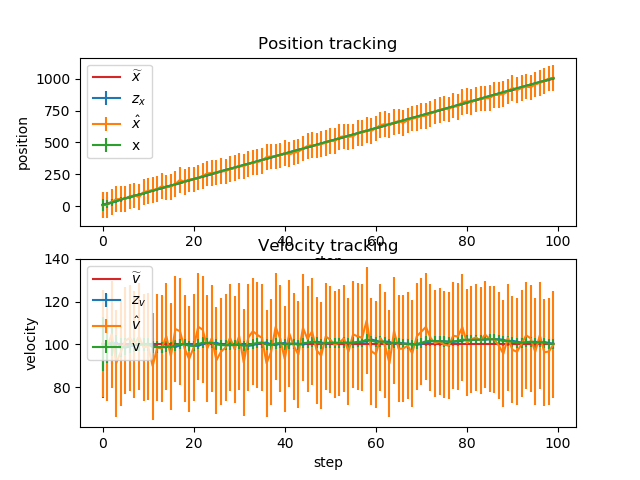

The table this chart was drawn from, first rows:
x_pred, x_pred_var, v_pred, v_pred_var, x, x_var, v, v_var, x_real, v_real, z_x, z_x_var, z_v, z_v_var
10, 100.2, 100, 25.25, 8.3, 50.06, 100.3, 12.56, 10, 100, 6.605, 100, 100.6, 25
18.33, 50.19, 100.3, 12.81, 15.52, 33.42, 99.73, 8.471, 20, 100, 9.93, 100, 98.62, 25
25.5, 33.5, 99.73, 8.721, 27.36, 25.09, 101, 6.466, 30, 100, 32.93, 100, 104.7, 25
37.46, 25.16, 101, 6.716, 40.76, 20.1, 98.96, 5.294, 40, 100, 53.86, 100, 91.27, 25
50.66, 20.15, 98.96, 5.544, 51.42, 16.77, 98.49, 4.537, 50, 100, 55.2, 100, 96.36, 25
61.27, 16.82, 98.49, 4.787, 60.68, 14.4, 99.02, 4.018, 60, 100, 57.18, 100, 101.8, 25
70.58, 14.44, 99.02, 4.268, 71.11, 12.62, 99.6, 3.646, 70, 100, 74.76, 100, 103, 25
81.07, 12.65, 99.6, 3.896, 81.3, 11.23, 99.66, 3.37, 80, 100, 83.1, 100, 100.1, 25
91.26, 11.27, 99.66, 3.62, 89.1, 10.12, 100.2, 3.162, 90, 100, 69.92, 100, 103.6, 25
99.12, 10.16, 100.2, 3.412, 100, 9.22, 99.97, 3.003, 100, 100, 108.9, 100, 98.63, 25
110, 9.25, 99.97, 3.253, 110.7, 8.467, 99.88, 2.878, 110, 100, 118.5, 100, 99.17, 25
120.7, 8.496, 99.88, 3.128, 121.2, 7.83, 98.76, 2.78, 120, 100, 126.7, 100, 89.84, 25
131.1, 7.858, 98.76, 3.03, 131.3, 7.286, 98.74, 2.703, 130, 100, 133.8, 100, 98.51, 25
141.1, 7.313, 98.74, 2.953, 142.1, 6.814, 98.67, 2.641, 140, 100, 156, 100, 98.11, 25
152, 6.841, 98.67, 2.891, 151.7, 6.403, 99.2, 2.591, 150, 100, 147.1, 100, 103.8, 25
161.6, 6.429, 99.2, 2.841, 161, 6.04, 98.73, 2.551, 160, 100, 151.2, 100, 94.54, 25
170.9, 6.066, 98.73, 2.801, 171, 5.719, 99.58, 2.519, 170, 100, 173.7, 100, 107.2, 25
181, 5.744, 99.58, 2.769, 182.3, 5.432, 100.2, 2.493, 180, 100, 206, 100, 106.2, 25
192.4, 5.457, 100.2, 2.743, 192.2, 5.175, 100, 2.472, 190, 100, 189.2, 100, 98.26, 25
202.2, 5.199, 100, 2.722, 202.6, 4.942, 99.36, 2.454, 200, 100, 209.9, 100, 93.15, 25
212.5, 4.967, 99.36, 2.704, 212.4, 4.732, 99.28, 2.44, 210, 100, 209.3, 100, 98.5, 25
222.3, 4.756, 99.28, 2.69, 222.3, 4.54, 100.2, 2.429, 220, 100, 222.6, 100, 108.2, 25
232.3, 4.565, 100.2, 2.679, 232.5, 4.365, 100.8, 2.42, 230, 100, 237.1, 100, 106.9, 25
242.6, 4.39, 100.8, 2.67, 243.2, 4.205, 100.6, 2.412, 240, 100, 257.4, 100, 98.23, 25
253.3, 4.229, 100.6, 2.662, 253.5, 4.058, 100.8, 2.406, 250, 100, 259.2, 100, 102.9, 25
263.6, 4.082, 100.8, 2.656, 263.6, 3.922, 99.99, 2.401, 260, 100, 263.7, 100, 92.58, 25
273.6, 3.946, 99.99, 2.651, 273.6, 3.796, 99.66, 2.397, 270, 100, 274.4, 100, 96.58, 25
283.6, 3.82, 99.66, 2.647, 283.2, 3.679, 99.55, 2.393, 280, 100, 273.1, 100, 98.52, 25
293.2, 3.703, 99.55, 2.643, 293.1, 3.571, 99.89, 2.391, 290, 100, 290.3, 100, 103, 25
303.1, 3.595, 99.89, 2.641, 303, 3.47, 99.69, 2.388, 300, 100, 299.8, 100, 97.79, 25
312.9, 3.494, 99.69, 2.638, 313, 3.376, 100.1, 2.386, 310, 100, 314.1, 100, 103.8, 25
323, 3.4, 100.1, 2.636, 322.6, 3.288, 99.27, 2.385, 320, 100, 312, 100, 91.51, 25
332.5, 3.312, 99.27, 2.635, 332.5, 3.206, 99.64, 2.384, 330, 100, 331, 100, 103.2, 25
342.4, 3.23, 99.64, 2.634, 342.4, 3.129, 100.3, 2.383, 340, 100, 340.9, 100, 106.2, 25
352.4, 3.152, 100.3, 2.633, 352.2, 3.056, 100.7, 2.382, 350, 100, 346, 100, 104.4, 25
362.3, 3.08, 100.7, 2.632, 362.1, 2.988, 100.9, 2.381, 360, 100, 355, 100, 103.1, 25
372.2, 3.012, 100.9, 2.631, 372.6, 2.924, 99.96, 2.381, 370, 100, 385.4, 100, 91.2, 25
382.5, 2.947, 99.96, 2.631, 382.8, 2.863, 99.63, 2.38, 380, 100, 389.8, 100, 96.43, 25
392.7, 2.887, 99.63, 2.63, 392.6, 2.806, 100.4, 2.38, 390, 100, 389.2, 100, 108.2, 25
402.7, 2.83, 100.4, 2.63, 402.5, 2.752, 100.7, 2.38, 400, 100, 398.4, 100, 102.7, 25
412.6, 2.776, 100.7, 2.63, 412.7, 2.701, 99.95, 2.379, 410, 100, 417.3, 100, 93.17, 25
422.7, 2.724, 99.95, 2.629, 422.3, 2.652, 100.4, 2.379, 420, 100, 404.5, 100, 105.1, 25
432.3, 2.676, 100.4, 2.629, 431.9, 2.606, 100.3, 2.379, 430, 100, 418.7, 100, 99.13, 25
442, 2.63, 100.3, 2.629, 441.6, 2.563, 99.84, 2.379, 440, 100, 426.4, 100, 95.3, 25
451.6, 2.586, 99.84, 2.629, 451.6, 2.521, 100.6, 2.379, 450, 100, 451.5, 100, 107.7, 25
461.6, 2.545, 100.6, 2.629, 461.9, 2.482, 100.8, 2.379, 460, 100, 471.8, 100, 102.5, 25
471.9, 2.506, 100.8, 2.629, 472.1, 2.444, 101.3, 2.378, 470, 100, 478.6, 100, 106.1, 25
482.2, 2.468, 101.3, 2.628, 482.1, 2.409, 100.9, 2.378, 480, 100, 475.2, 100, 97.28, 25
492.2, 2.432, 100.9, 2.628, 492.1, 2.375, 100.3, 2.378, 490, 100, 488.6, 100, 94.68, 25
502.1, 2.398, 100.3, 2.628, 501.9, 2.342, 100.6, 2.378, 500, 100, 495, 100, 103.7, 25
512, 2.366, 100.6, 2.628, 512, 2.311, 100.8, 2.378, 510, 100, 511, 100, 102.2, 25
522, 2.335, 100.8, 2.628, 521.8, 2.282, 100.7, 2.378, 520, 100, 509.3, 100, 99.79, 25
531.8, 2.306, 100.7, 2.628, 532, 2.254, 100.7, 2.378, 530, 100, 541.4, 100, 100.9, 25
542.1, 2.277, 100.7, 2.628, 542.2, 2.227, 100.9, 2.378, 540, 100, 547.8, 100, 102.8, 25
552.3, 2.251, 100.9, 2.628, 552.1, 2.201, 100.5, 2.378, 550, 100, 543.2, 100, 96.64, 25
562.2, 2.225, 100.5, 2.628, 561.9, 2.176, 100.9, 2.378, 560, 100, 547.6, 100, 104.7, 25
572, 2.2, 100.9, 2.628, 572, 2.153, 101.2, 2.378, 570, 100, 572.3, 100, 103.7, 25
582.1, 2.177, 101.2, 2.628, 581.9, 2.13, 101.3, 2.378, 580, 100, 574, 100, 103.1, 25
592, 2.154, 101.3, 2.628, 592.2, 2.109, 102.3, 2.378, 590, 100, 597.9, 100, 111.3, 25
602.4, 2.132, 102.3, 2.628, 602.1, 2.088, 101.8, 2.378, 600, 100, 588.9, 100, 96.85, 25
... 40 more rows
